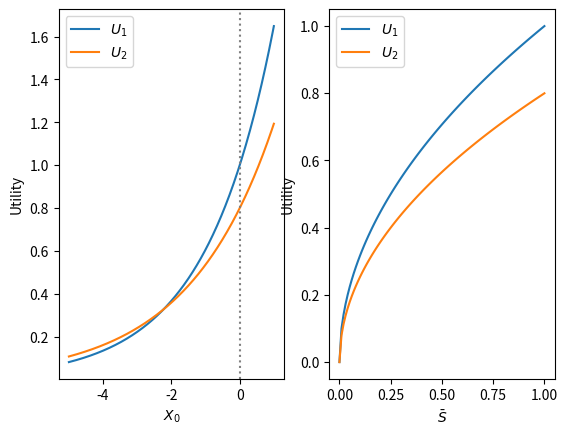

Recreate this plot in Python.
import numpy as np
import matplotlib.pyplot as plt

"""
Utility function:
U_i(S_bar) is concave increasing
Group index i < j ==> U_i(S) > U_j(S) and dU_i/dS > dU_j/dS for all S
"""


def U(a, S_bar):
    """
    U_i = a * sqrt(S_bar)
    """
    return a * np.sqrt(S_bar)


def main():
    X_low, X_high, X_step = -5, 1, 0.01
    X_range = np.arange(X_low, X_high + X_step, X_step)
    k1 = 1
    k2 = 0.8
    a1 = 1
    a2 = 0.8
    S1 = [np.exp(k1 * X) for X in X_range]
    S2 = [np.exp(k2 * X) for X in X_range]
    U1 = [U(a1, S) for S in S1]
    U2 = [U(a2, S) for S in S2]
    fig = plt.figure()
    ax1 = fig.add_subplot(121)
    ax1.plot(X_range, U1, label=rf'$U_1$')
    ax1.plot(X_range, U2, label=rf'$U_2$')
    ax1.axvline(0, color='grey', linestyle=':')
    ax1.set_xlabel(rf'$X_0$')
    ax1.set_ylabel('Utility')
    ax1.legend()

    S_low, S_high, S_step = 0, 1, 0.01
    S_range = np.arange(S_low, S_high+S_step, S_step)
    U1 = [U(a1, S) for S in S_range]
    U2 = [U(a2, S) for S in S_range]
    ax2 = fig.add_subplot(122)
    ax2.plot(S_range, U1, label=rf'$U_1$')
    ax2.plot(S_range, U2, label=rf'$U_2$')
    ax2.set_xlabel(r'$\bar{S}$')
    ax2.set_ylabel('Utility')
    ax2.legend()
    plt.show()
    return


if __name__ == '__main__':
    main()
